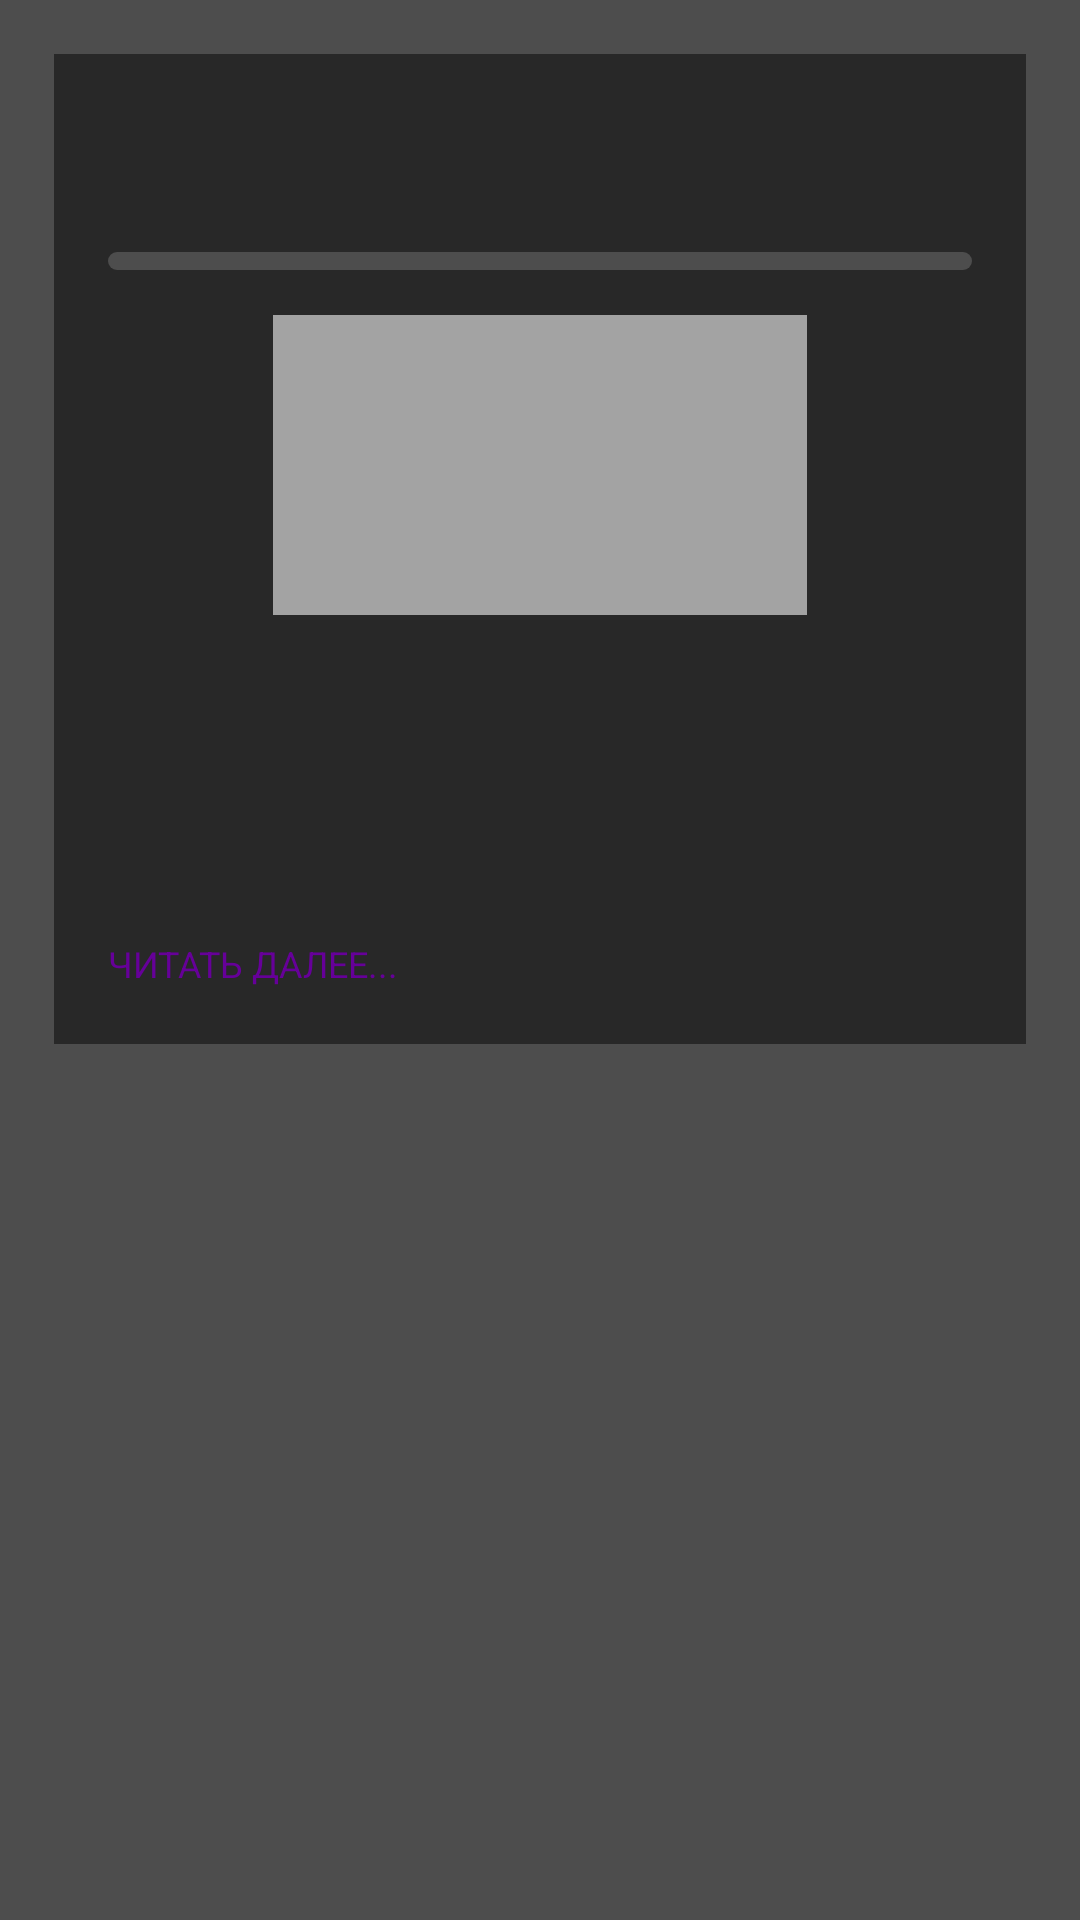

Write the Android layout XML for this screen, with the resource values it uses.
<!-- AndroidManifest.xml: application theme Theme.TechnologyNewsApp -->
<!-- res/layout/window_tnews.xml -->
<?xml version="1.0" encoding="utf-8"?>
<LinearLayout xmlns:android="http://schemas.android.com/apk/res/android"
    xmlns:app="http://schemas.android.com/apk/res-auto"
    xmlns:tools="http://schemas.android.com/tools"
    android:layout_width="match_parent"
    android:layout_height="365dp"
    android:background="#4D4D4D"
    android:orientation="vertical"
    android:padding="18dp">

    <LinearLayout
        android:layout_width="match_parent"
        android:layout_height="330dp"
        android:background="#282828"
        android:orientation="vertical"
        android:padding="18dp">

        <TextView
            android:id="@+id/textViewTitBoldTNews"
            android:layout_width="match_parent"
            android:layout_height="38dp"
            android:textColor="#FFFFFF"
            android:textSize="28sp" />

        <View
            android:id="@+id/viewLineSplit"
            android:layout_width="wrap_content"
            android:layout_height="6dp"
            android:layout_marginTop="10dp"
            android:layout_marginBottom="15dp"
            android:background="@drawable/window_tnews_line" />

        <ImageView
            android:id="@+id/imageViewTNews"
            android:layout_width="match_parent"
            android:layout_height="100dp"
            android:layout_marginBottom="10dp"
            app:srcCompat="@drawable/mainimgnews"
            tools:ignore="ContentDescription" />

        <LinearLayout
            android:layout_width="match_parent"
            android:layout_height="match_parent"
            android:orientation="vertical">

            <TextView
                android:id="@+id/textViewTitTNews"
                android:layout_width="match_parent"
                android:layout_height="40dp"
                android:textColor="#FFFFFF"
                android:textSize="16sp" />

            <TextView
                android:id="@+id/textViewTNews"
                android:layout_width="match_parent"
                android:layout_height="52dp"
                android:paddingTop="6dp"
                android:textColor="#FFFFFF"
                android:textSize="12sp" />

            <LinearLayout
                android:layout_width="match_parent"
                android:layout_height="match_parent"
                android:orientation="horizontal">

                <TextView
                    android:id="@+id/textViewLinkTNews"
                    android:layout_width="200dp"
                    android:layout_height="30dp"
                    android:onClick="goToFullTNews"
                    android:paddingTop="6dp"
                    android:text="@string/textViewLinkTNews"
                    android:textColor="#660099"
                    android:textSize="12sp" />

                <TextView
                    android:id="@+id/textViewNomTNews"
                    android:layout_width="match_parent"
                    android:layout_height="wrap_content"
                    android:visibility="invisible" />
            </LinearLayout>

        </LinearLayout>

    </LinearLayout>

</LinearLayout>
<!-- resources referenced by this layout -->
<resources>
  <!-- drawable mainimgnews: png bitmap (drawable, 18009 bytes) -->
  <!-- drawable window_tnews_line (drawable) -->
  <?xml version="1.0" encoding="utf-8"?>
  <selector xmlns:android="http://schemas.android.com/apk/res/android">
      <item>
          <shape android:shape="rectangle">
              <solid android:color="#4D4D4D"/>
              <corners android:radius="3dp"/>
          </shape>
      </item>
  </selector>
  <string name="textViewLinkTNews">ЧИТАТЬ ДАЛЕЕ...</string>
  <style name="Theme.TechnologyNewsApp" parent="Theme.AppCompat.Light">
          
          <item name="colorPrimary">@color/purple_500</item>
          <item name="colorPrimaryDark">@color/purple_700</item>
          <item name="colorAccent">@color/teal_200</item>
          
      </style>
  <color name="purple_500">#282828</color>
  <color name="purple_700">#282828</color>
  <color name="teal_200">#282828</color>
</resources>
